Run: headless pygame with SDL's dummy video driver; simulated clock (each Clock.tick advances the game by its frame time, no real sleeping); random seed 0; keys injected as events and as key.get_pressed() state; mouse plan: one left click at the window centre at the start of phase 2, then a move to the lower-right quarter at the start of phase 3.
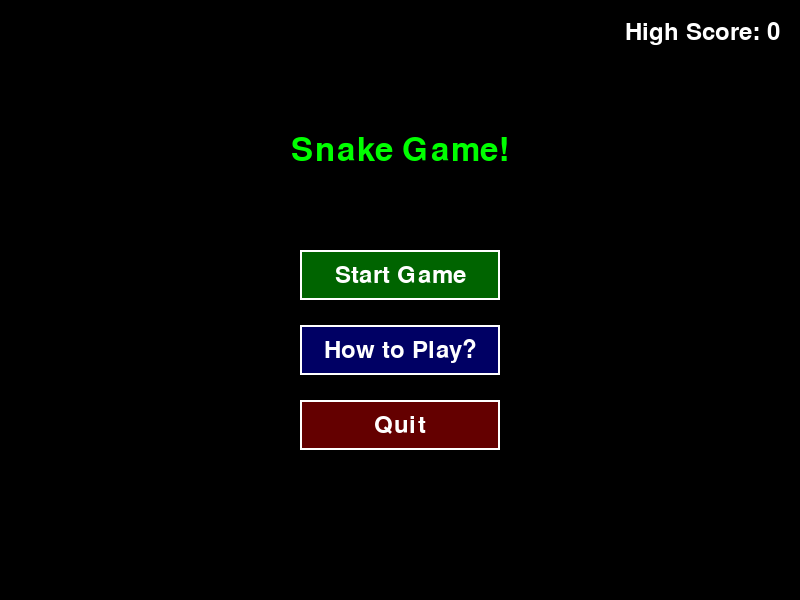
Frame 1 of 4 · flips 1–60 · no input
Frame 2 of 4 · flips 61–180 · clicked the window centre · tapped SPACE, RETURN · held RIGHT (→), D · screen unchanged from frame 1, image omitted
Frame 3 of 4 · flips 181–300 · moved the mouse to the lower-right quarter · held DOWN (↓), S · screen unchanged from frame 2, image omitted
Frame 4 of 4 · flips 301–420 · held LEFT (←), A, UP (↑), W · screen unchanged from frame 3, image omitted

The pygame program that drew these frames:

import pygame
import random
import sys
import time

# Initialize Pygame
pygame.init()

# Set up the display
WINDOW_WIDTH = 800
WINDOW_HEIGHT = 600
screen = pygame.display.set_mode((WINDOW_WIDTH, WINDOW_HEIGHT))
pygame.display.set_caption("Snake Game")

# Colors
WHITE = (255, 255, 255)
BLACK = (0, 0, 0)
GREEN = (0, 255, 0)
RED = (255, 0, 0)
BLUE = (0, 0, 255)
DARK_GREEN = (0, 100, 0)
YELLOW = (255, 255, 0)

# Fonts
font = pygame.font.Font(None, 36)
title_font = pygame.font.Font(None, 48)
large_font = pygame.font.Font(None, 72)
clock = pygame.time.Clock()

# Game constants
GRID_SIZE = 20
GRID_WIDTH = WINDOW_WIDTH // GRID_SIZE
GRID_HEIGHT = WINDOW_HEIGHT // GRID_SIZE
SNAKE_SPEED = 10  # Frames per second

# Direction constants
UP = (0, -1)
DOWN = (0, 1)
LEFT = (-1, 0)
RIGHT = (1, 0)

class Button:
    def __init__(self, x, y, width, height, text, color):
        self.rect = pygame.Rect(x, y, width, height)
        self.text = text
        self.color = color
        self.hovered = False

    def draw(self, surface):
        color = (min(self.color[0] + 30, 255), 
                min(self.color[1] + 30, 255), 
                min(self.color[2] + 30, 255)) if self.hovered else self.color
        pygame.draw.rect(surface, color, self.rect)
        pygame.draw.rect(surface, WHITE, self.rect, 2)
        
        text_surface = font.render(self.text, True, WHITE)
        text_rect = text_surface.get_rect(center=self.rect.center)
        surface.blit(text_surface, text_rect)

    def handle_event(self, event):
        if event.type == pygame.MOUSEMOTION:
            self.hovered = self.rect.collidepoint(event.pos)
        elif event.type == pygame.MOUSEBUTTONDOWN:
            if self.hovered:
                return True
        return False

class Snake:
    def __init__(self):
        self.reset()

    def reset(self):
        self.length = 3
        self.positions = [(GRID_WIDTH // 2, GRID_HEIGHT // 2)]
        for i in range(1, self.length):
            self.positions.append((self.positions[0][0], self.positions[0][1] + i))
        self.direction = UP
        self.next_direction = UP
        self.score = 0
        self.growing = False

    def update(self):
        # Update snake direction
        self.direction = self.next_direction
        
        # Move head
        head = self.get_head_position()
        x, y = head[0] + self.direction[0], head[1] + self.direction[1]
        
        # Wrap around screen
        if x < 0:
            x = GRID_WIDTH - 1
        elif x >= GRID_WIDTH:
            x = 0
        if y < 0:
            y = GRID_HEIGHT - 1
        elif y >= GRID_HEIGHT:
            y = 0
        
        # Check for self collision
        if (x, y) in self.positions[1:]:
            return False  # Game over
        
        # Move snake
        self.positions.insert(0, (x, y))
        
        if not self.growing:
            self.positions.pop()
        else:
            self.growing = False
        
        return True  # Game continues
    
    def get_head_position(self):
        return self.positions[0]
    
    def grow(self):
        self.growing = True
        self.score += 1
    
    def draw(self, surface):
        # Draw snake head
        head_rect = pygame.Rect(
            self.positions[0][0] * GRID_SIZE,
            self.positions[0][1] * GRID_SIZE,
            GRID_SIZE, GRID_SIZE
        )
        pygame.draw.rect(surface, GREEN, head_rect)
        pygame.draw.rect(surface, DARK_GREEN, head_rect, 1)
        
        # Draw snake body
        for position in self.positions[1:]:
            rect = pygame.Rect(
                position[0] * GRID_SIZE,
                position[1] * GRID_SIZE,
                GRID_SIZE, GRID_SIZE
            )
            pygame.draw.rect(surface, DARK_GREEN, rect)
            pygame.draw.rect(surface, GREEN, rect, 1)


class Food:
    def __init__(self):
        self.position = (0, 0)
        self.color = RED
        self.randomize_position()

    def randomize_position(self):
        self.position = (
            random.randint(0, GRID_WIDTH - 1),
            random.randint(0, GRID_HEIGHT - 1)
        )

    def draw(self, surface):
        rect = pygame.Rect(
            self.position[0] * GRID_SIZE,
            self.position[1] * GRID_SIZE,
            GRID_SIZE, GRID_SIZE
        )
        pygame.draw.rect(surface, self.color, rect)
        pygame.draw.rect(surface, WHITE, rect, 1)


class PowerUp:
    def __init__(self):
        self.position = (0, 0)
        self.color = YELLOW
        self.active = False
        self.spawn_time = 0
        self.duration = 10  # Duration in seconds

    def spawn(self):
        self.position = (
            random.randint(0, GRID_WIDTH - 1),
            random.randint(0, GRID_HEIGHT - 1)
        )
        self.active = True
        self.spawn_time = time.time()

    def update(self):
        if self.active and time.time() - self.spawn_time > self.duration:
            self.active = False

    def draw(self, surface):
        if self.active:
            rect = pygame.Rect(
                self.position[0] * GRID_SIZE,
                self.position[1] * GRID_SIZE,
                GRID_SIZE, GRID_SIZE
            )
            pygame.draw.rect(surface, self.color, rect)
            pygame.draw.rect(surface, WHITE, rect, 1)


def draw_grid(surface):
    """Draw grid lines on the game surface"""
    for y in range(0, WINDOW_HEIGHT, GRID_SIZE):
        pygame.draw.line(surface, (50, 50, 50), (0, y), (WINDOW_WIDTH, y))
    for x in range(0, WINDOW_WIDTH, GRID_SIZE):
        pygame.draw.line(surface, (50, 50, 50), (x, 0), (x, WINDOW_HEIGHT))


def draw_home_screen():
    """Draw the home screen with menu options"""
    global high_score
    screen.fill(BLACK)
    
    # Title
    title_text = title_font.render("Snake Game!", True, GREEN)
    title_rect = title_text.get_rect(center=(WINDOW_WIDTH/2, 150))
    screen.blit(title_text, title_rect)
    
    # Display high score
    high_score_text = font.render(f"High Score: {high_score}", True, WHITE)
    high_score_rect = high_score_text.get_rect(topright=(WINDOW_WIDTH - 20, 20))
    screen.blit(high_score_text, high_score_rect)
    
    # Create buttons
    start_button = Button(WINDOW_WIDTH/2 - 100, 250, 200, 50, "Start Game", (0, 100, 0))
    instructions_button = Button(WINDOW_WIDTH/2 - 100, 325, 200, 50, "How to Play?", (0, 0, 100))
    quit_button = Button(WINDOW_WIDTH/2 - 100, 400, 200, 50, "Quit", (100, 0, 0))
    
    # Main menu loop
    while True:
        for event in pygame.event.get():
            if event.type == pygame.QUIT:
                pygame.quit()
                sys.exit()
            
            if start_button.handle_event(event):
                return "start"
            if instructions_button.handle_event(event):
                return "instructions"
            if quit_button.handle_event(event):
                pygame.quit()
                sys.exit()
        
        # Draw buttons
        start_button.draw(screen)
        instructions_button.draw(screen)
        quit_button.draw(screen)
        
        pygame.display.flip()
        clock.tick(60)


def draw_instruction_screen():
    """Draw the instruction screen with game information"""
    screen.fill(BLACK)
    
    # Title
    title_text = title_font.render("How to Play Snake", True, GREEN)
    title_rect = title_text.get_rect(center=(WINDOW_WIDTH/2, 60))
    screen.blit(title_text, title_rect)
    
    # Instructions
    instructions = [
        "Game Controls:",
        "- Use ARROW KEYS to control the snake",
        "- Press ESC or P to pause the game",
        "",
        "Game Rules:",
        "- Eat red apples to grow longer and score points",
        "- Yellow power-ups appear randomly and give special abilities",
        "- Don't run into yourself!",
        "- You can go through walls to come out on the other side",
        "",
        "Click or press any key to return to menu"
    ]
    
    y_position = 120
    for line in instructions:
        text = font.render(line, True, WHITE)
        text_rect = text.get_rect(center=(WINDOW_WIDTH/2, y_position))
        screen.blit(text, text_rect)
        y_position += 40
    
    pygame.display.flip()
    
    # Wait for any key press or mouse click
    waiting = True
    while waiting:
        for event in pygame.event.get():
            if event.type == pygame.QUIT:
                pygame.quit()
                sys.exit()
            if event.type == pygame.KEYDOWN or event.type == pygame.MOUSEBUTTONDOWN:
                waiting = False


def show_game_over(score):
    """Show game over screen with score"""
    global high_score
    
    # Update high score if needed
    if score > high_score:
        high_score = score
    
    screen.fill(BLACK)
    game_over_text = large_font.render("GAME OVER", True, RED)
    text_rect = game_over_text.get_rect(center=(WINDOW_WIDTH/2, WINDOW_HEIGHT/2 - 50))
    screen.blit(game_over_text, text_rect)
    
    score_text = font.render(f"Final Score: {score}", True, WHITE)
    score_rect = score_text.get_rect(center=(WINDOW_WIDTH/2, WINDOW_HEIGHT/2 + 20))
    screen.blit(score_text, score_rect)
    
    high_score_text = font.render(f"High Score: {high_score}", True, WHITE)
    high_score_rect = high_score_text.get_rect(center=(WINDOW_WIDTH/2, WINDOW_HEIGHT/2 + 60))
    screen.blit(high_score_text, high_score_rect)
    
    continue_text = font.render("Press any key to continue", True, WHITE)
    continue_rect = continue_text.get_rect(center=(WINDOW_WIDTH/2, WINDOW_HEIGHT/2 + 120))
    screen.blit(continue_text, continue_rect)
    
    pygame.display.flip()
    
    # Wait for key press
    waiting = True
    while waiting:
        for event in pygame.event.get():
            if event.type == pygame.QUIT:
                pygame.quit()
                sys.exit()
            if event.type == pygame.KEYDOWN:
                waiting = False


def pause_game():
    """Pause the game and display a pause message"""
    paused_text = large_font.render("PAUSED", True, WHITE)
    text_rect = paused_text.get_rect(center=(WINDOW_WIDTH/2, WINDOW_HEIGHT/2))
    screen.blit(paused_text, text_rect)
    
    continue_text = font.render("Press P to continue", True, WHITE)
    continue_rect = continue_text.get_rect(center=(WINDOW_WIDTH/2, WINDOW_HEIGHT/2 + 60))
    screen.blit(continue_text, continue_rect)
    
    pygame.display.flip()
    
    # Wait for unpause
    paused = True
    while paused:
        for event in pygame.event.get():
            if event.type == pygame.QUIT:
                pygame.quit()
                sys.exit()
            if event.type == pygame.KEYDOWN:
                if event.key == pygame.K_p or event.key == pygame.K_ESCAPE:
                    paused = False


def game_loop():
    """Main game loop"""
    snake = Snake()
    food = Food()
    power_up = PowerUp()
    power_up_chance = 0.005  # 0.5% chance per frame
    
    # Main game loop
    running = True
    paused = False
    
    while running:
        for event in pygame.event.get():
            if event.type == pygame.QUIT:
                pygame.quit()
                sys.exit()
            elif event.type == pygame.KEYDOWN:
                if event.key == pygame.K_ESCAPE or event.key == pygame.K_p:
                    pause_game()
                elif event.key == pygame.K_UP and snake.direction != DOWN:
                    snake.next_direction = UP
                elif event.key == pygame.K_DOWN and snake.direction != UP:
                    snake.next_direction = DOWN
                elif event.key == pygame.K_LEFT and snake.direction != RIGHT:
                    snake.next_direction = LEFT
                elif event.key == pygame.K_RIGHT and snake.direction != LEFT:
                    snake.next_direction = RIGHT
        
        # Update power-up
        power_up.update()
        
        # Spawn power-up randomly
        if not power_up.active and random.random() < power_up_chance:
            power_up.spawn()
        
        # Update snake position
        if not snake.update():
            running = False
        
        # Check for food collision
        if snake.get_head_position() == food.position:
            snake.grow()
            food.randomize_position()
            
            # Make sure food doesn't spawn on snake
            while food.position in snake.positions:
                food.randomize_position()
        
        # Check for power-up collision
        if power_up.active and snake.get_head_position() == power_up.position:
            snake.score += 5  # Bonus points
            power_up.active = False
        
        # Update display
        screen.fill(BLACK)
        draw_grid(screen)
        
        # Draw entities
        snake.draw(screen)
        food.draw(screen)
        if power_up.active:
            power_up.draw(screen)
        
        # Draw score
        score_text = font.render(f"Score: {snake.score}", True, WHITE)
        screen.blit(score_text, (10, 10))
        
        pygame.display.flip()
        clock.tick(SNAKE_SPEED)
    
    return snake.score


# Initialize high score
high_score = 0

# Main game loop
def main():
    while True:
        # Show home screen and get action
        action = draw_home_screen()
        
        if action == "start":
            # Start the game
            final_score = game_loop()
            show_game_over(final_score)
        elif action == "instructions":
            # Show instruction screen
            draw_instruction_screen()

if __name__ == "__main__":
    main()
